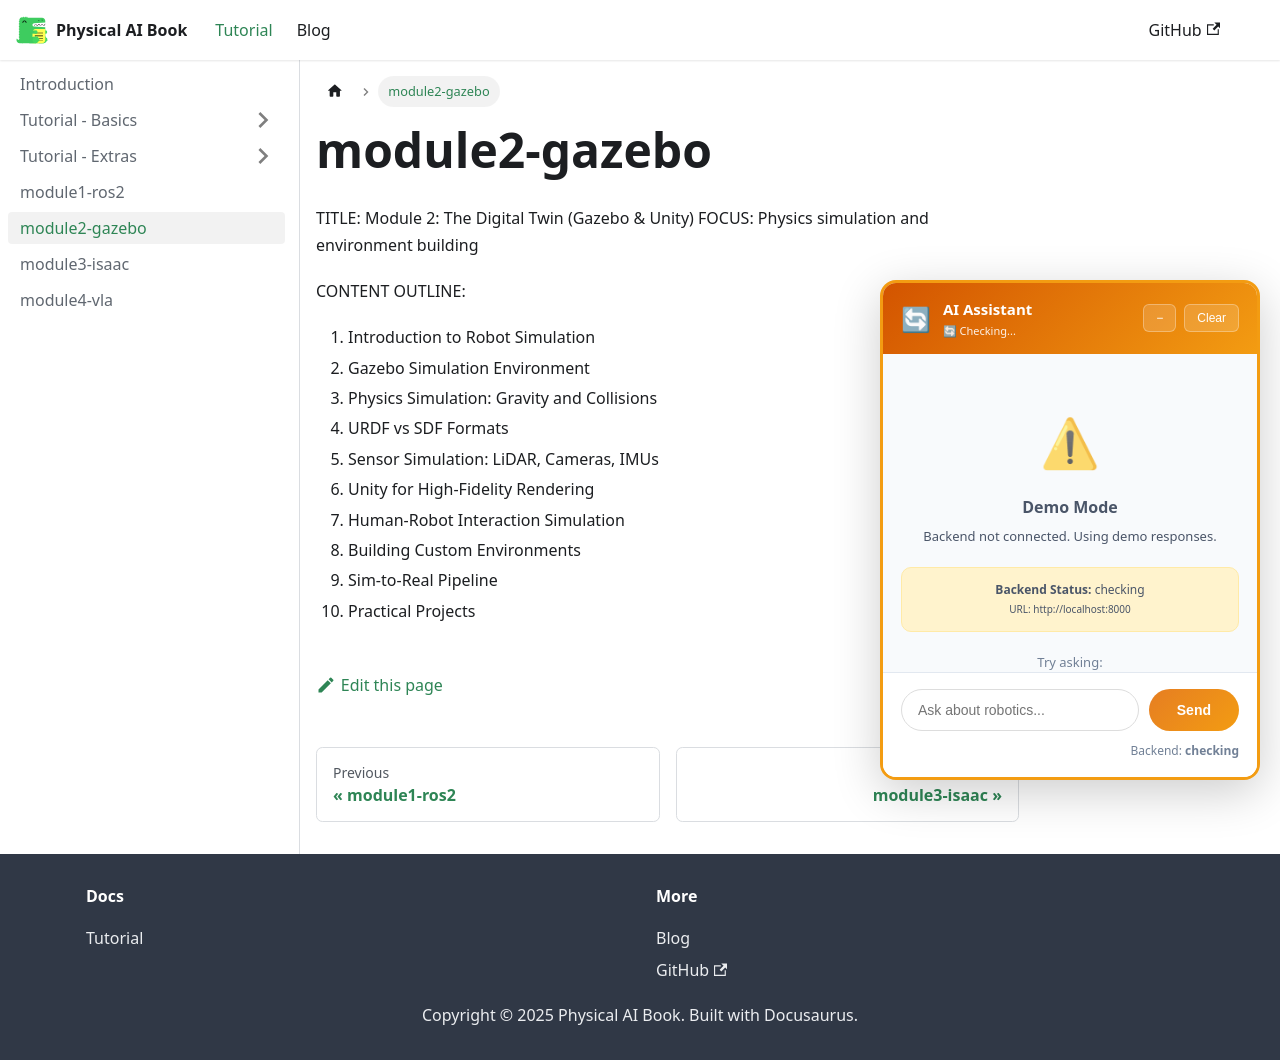

repository: Ramais123/AI-Physical-Book-And-RAG-Chatbot · page: docs/module2-gazebo/index.html · generator: docusaurus

TITLE: Module 2: The Digital Twin (Gazebo & Unity) 
FOCUS: Physics simulation and environment building 
 
CONTENT OUTLINE: 
1. Introduction to Robot Simulation 
2. Gazebo Simulation Environment 
3. Physics Simulation: Gravity and Collisions 
4. URDF vs SDF Formats 
5. Sensor Simulation: LiDAR, Cameras, IMUs 
6. Unity for High-Fidelity Rendering 
7. Human-Robot Interaction Simulation 
8. Building Custom Environments 
9. Sim-to-Real Pipeline 
10. Practical Projects 
